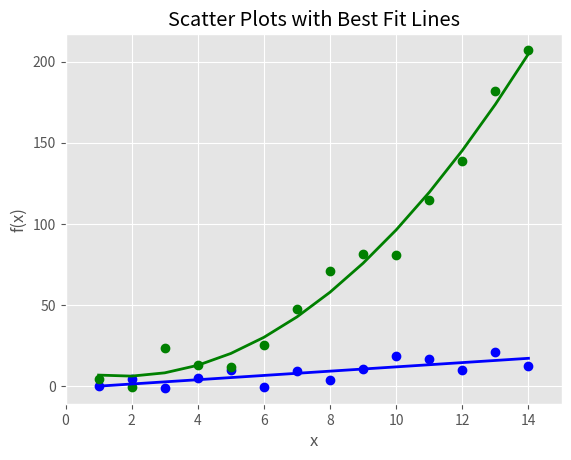

The matplotlib source for this figure: (Note: this script raises an exception after producing the figure.)
# -*- coding: utf-8 -*-
"""
Created on Wed Dec 12 10:00:13 2018

@author: kosmo
"""

#!/usr/bin/env python3
import numpy as np
import matplotlib.pyplot as plt
plt.style.use('ggplot')

#선형 다항식 및 2차 다항식의 데이터를 임의로 만든다
x = np.arange(start=1., stop=15., step=1.)
y_linear = x + 5. * np.random.randn(14)
y_quadratic = x**2 + 10. * np.random.randn(14)

# (x,y_linear)와 (x, y_quadratic)좌표 쌍들에 대해 선형 및 2차 다항식을 만든다
fn_linear = np.poly1d(np.polyfit(x, y_linear, deg=1))
fn_quadratic = np.poly1d(np.polyfit(x, y_quadratic, deg=2))

#그림 생성
fig = plt.figure()

#하위 그래프 추가
ax1 = fig.add_subplot(1,1,1)

#2개의 회귀선이 있는 산점도를 만든다
ax1.plot(x, y_linear, 'bo', x, y_quadratic, 'go', \
         x, fn_linear(x), 'b-', x, fn_quadratic(x), 'g-', linewidth=2.)

ax1.xaxis.set_ticks_position('bottom')
ax1.yaxis.set_ticks_position('left')

ax1.set_title('Scatter Plots with Best Fit Lines')
plt.xlabel('x')
plt.ylabel('f(x)')

#실제 데이터 값을 기반으로 축의 범위를 정하기
plt.xlim((min(x)-1., max(x)+1.))
plt.ylim((min(y_quadratic)-10., max(y_quadratic)+10.))

#파일 생성
plt.savefig('./Output/04_sactter_plot.png', dpi=400, bbox_inches='tight')
plt.show()

